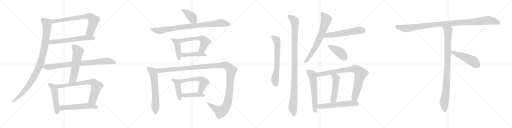
t = 0.00 s
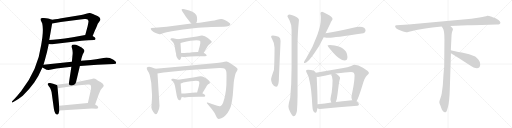
t = 4.79 s
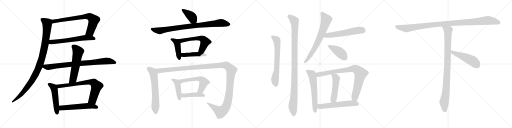
t = 9.58 s
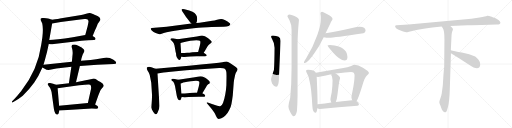
t = 14.37 s
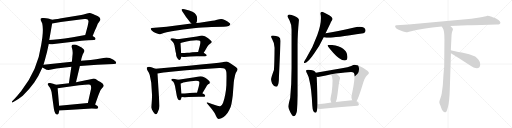
t = 19.16 s
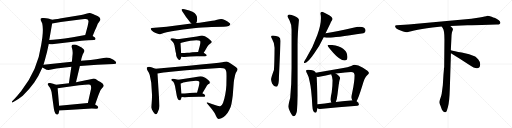
t = 23.95 s

The animated SVG that drew these frames (rendered in a browser with its animation timeline set to each time). Animation: 30 CSS @keyframes rules; one cycle of 23.95 s.

<svg version="1.1" viewBox="0 0 4096 1024" xmlns="http://www.w3.org/2000/svg">
  <g stroke="lightgray" stroke-dasharray="1,1" stroke-width="1" transform="scale(4, 4)">
    <line x1="0" y1="0" x2="256" y2="256"></line>
    <line x1="256" y1="0" x2="0" y2="256"></line>
    <line x1="128" y1="0" x2="128" y2="256"></line>
    <line x1="0" y1="128" x2="256" y2="128"></line>
    <line x1="256" y1="0" x2="512" y2="256"></line>
    <line x1="512" y1="0" x2="256" y2="256"></line>
    <line x1="384" y1="0" x2="384" y2="256"></line>
    <line x1="256" y1="128" x2="512" y2="128"></line>
    <line x1="512" y1="0" x2="768" y2="256"></line>
    <line x1="768" y1="0" x2="512" y2="256"></line>
    <line x1="640" y1="0" x2="640" y2="256"></line>
    <line x1="512" y1="128" x2="768" y2="128"></line>
    <line x1="768" y1="0" x2="1024" y2="256"></line>
    <line x1="1024" y1="0" x2="768" y2="256"></line>
    <line x1="896" y1="0" x2="896" y2="256"></line>
    <line x1="768" y1="128" x2="1024" y2="128"></line>
  </g>
<g transform="scale(1, -1) translate(0, -850)">
   <style type="text/css">
    @keyframes keyframes0 {
      from {
       stroke: black;
       stroke-dashoffset: 735;
       stroke-width: 128;
       }
       71% {
       animation-timing-function: step-end;
       stroke: black;
       stroke-dashoffset: 0;
       stroke-width: 128;
       }
       to {
       stroke: black;
       stroke-width: 1024;
       }
       }
       #make-me-a-hanzi-animation-0 {
         animation: keyframes0 0.848145s both;
         animation-delay: 0.000000s;
         animation-timing-function: linear;
       }
    @keyframes keyframes1 {
      from {
       stroke: black;
       stroke-dashoffset: 616;
       stroke-width: 128;
       }
       67% {
       animation-timing-function: step-end;
       stroke: black;
       stroke-dashoffset: 0;
       stroke-width: 128;
       }
       to {
       stroke: black;
       stroke-width: 1024;
       }
       }
       #make-me-a-hanzi-animation-1 {
         animation: keyframes1 0.751302s both;
         animation-delay: 0.848145s;
         animation-timing-function: linear;
       }
    @keyframes keyframes2 {
      from {
       stroke: black;
       stroke-dashoffset: 1022;
       stroke-width: 128;
       }
       77% {
       animation-timing-function: step-end;
       stroke: black;
       stroke-dashoffset: 0;
       stroke-width: 128;
       }
       to {
       stroke: black;
       stroke-width: 1024;
       }
       }
       #make-me-a-hanzi-animation-2 {
         animation: keyframes2 1.081706s both;
         animation-delay: 1.599447s;
         animation-timing-function: linear;
       }
    @keyframes keyframes3 {
      from {
       stroke: black;
       stroke-dashoffset: 836;
       stroke-width: 128;
       }
       73% {
       animation-timing-function: step-end;
       stroke: black;
       stroke-dashoffset: 0;
       stroke-width: 128;
       }
       to {
       stroke: black;
       stroke-width: 1024;
       }
       }
       #make-me-a-hanzi-animation-3 {
         animation: keyframes3 0.930339s both;
         animation-delay: 2.681153s;
         animation-timing-function: linear;
       }
    @keyframes keyframes4 {
      from {
       stroke: black;
       stroke-dashoffset: 573;
       stroke-width: 128;
       }
       65% {
       animation-timing-function: step-end;
       stroke: black;
       stroke-dashoffset: 0;
       stroke-width: 128;
       }
       to {
       stroke: black;
       stroke-width: 1024;
       }
       }
       #make-me-a-hanzi-animation-4 {
         animation: keyframes4 0.716309s both;
         animation-delay: 3.611492s;
         animation-timing-function: linear;
       }
    @keyframes keyframes5 {
      from {
       stroke: black;
       stroke-dashoffset: 505;
       stroke-width: 128;
       }
       62% {
       animation-timing-function: step-end;
       stroke: black;
       stroke-dashoffset: 0;
       stroke-width: 128;
       }
       to {
       stroke: black;
       stroke-width: 1024;
       }
       }
       #make-me-a-hanzi-animation-5 {
         animation: keyframes5 0.660970s both;
         animation-delay: 4.327801s;
         animation-timing-function: linear;
       }
    @keyframes keyframes6 {
      from {
       stroke: black;
       stroke-dashoffset: 737;
       stroke-width: 128;
       }
       71% {
       animation-timing-function: step-end;
       stroke: black;
       stroke-dashoffset: 0;
       stroke-width: 128;
       }
       to {
       stroke: black;
       stroke-width: 1024;
       }
       }
       #make-me-a-hanzi-animation-6 {
         animation: keyframes6 0.849772s both;
         animation-delay: 4.988771s;
         animation-timing-function: linear;
       }
    @keyframes keyframes7 {
      from {
       stroke: black;
       stroke-dashoffset: 556;
       stroke-width: 128;
       }
       64% {
       animation-timing-function: step-end;
       stroke: black;
       stroke-dashoffset: 0;
       stroke-width: 128;
       }
       to {
       stroke: black;
       stroke-width: 1024;
       }
       }
       #make-me-a-hanzi-animation-7 {
         animation: keyframes7 0.702474s both;
         animation-delay: 5.838543s;
         animation-timing-function: linear;
       }
    @keyframes keyframes8 {
      from {
       stroke: black;
       stroke-dashoffset: 398;
       stroke-width: 128;
       }
       56% {
       animation-timing-function: step-end;
       stroke: black;
       stroke-dashoffset: 0;
       stroke-width: 128;
       }
       to {
       stroke: black;
       stroke-width: 1024;
       }
       }
       #make-me-a-hanzi-animation-8 {
         animation: keyframes8 0.573893s both;
         animation-delay: 6.541017s;
         animation-timing-function: linear;
       }
    @keyframes keyframes9 {
      from {
       stroke: black;
       stroke-dashoffset: 879;
       stroke-width: 128;
       }
       74% {
       animation-timing-function: step-end;
       stroke: black;
       stroke-dashoffset: 0;
       stroke-width: 128;
       }
       to {
       stroke: black;
       stroke-width: 1024;
       }
       }
       #make-me-a-hanzi-animation-9 {
         animation: keyframes9 0.965332s both;
         animation-delay: 7.114910s;
         animation-timing-function: linear;
       }
    @keyframes keyframes10 {
      from {
       stroke: black;
       stroke-dashoffset: 437;
       stroke-width: 128;
       }
       59% {
       animation-timing-function: step-end;
       stroke: black;
       stroke-dashoffset: 0;
       stroke-width: 128;
       }
       to {
       stroke: black;
       stroke-width: 1024;
       }
       }
       #make-me-a-hanzi-animation-10 {
         animation: keyframes10 0.605632s both;
         animation-delay: 8.080242s;
         animation-timing-function: linear;
       }
    @keyframes keyframes11 {
      from {
       stroke: black;
       stroke-dashoffset: 576;
       stroke-width: 128;
       }
       65% {
       animation-timing-function: step-end;
       stroke: black;
       stroke-dashoffset: 0;
       stroke-width: 128;
       }
       to {
       stroke: black;
       stroke-width: 1024;
       }
       }
       #make-me-a-hanzi-animation-11 {
         animation: keyframes11 0.718750s both;
         animation-delay: 8.685874s;
         animation-timing-function: linear;
       }
    @keyframes keyframes12 {
      from {
       stroke: black;
       stroke-dashoffset: 448;
       stroke-width: 128;
       }
       59% {
       animation-timing-function: step-end;
       stroke: black;
       stroke-dashoffset: 0;
       stroke-width: 128;
       }
       to {
       stroke: black;
       stroke-width: 1024;
       }
       }
       #make-me-a-hanzi-animation-12 {
         animation: keyframes12 0.614583s both;
         animation-delay: 9.404624s;
         animation-timing-function: linear;
       }
    @keyframes keyframes13 {
      from {
       stroke: black;
       stroke-dashoffset: 633;
       stroke-width: 128;
       }
       67% {
       animation-timing-function: step-end;
       stroke: black;
       stroke-dashoffset: 0;
       stroke-width: 128;
       }
       to {
       stroke: black;
       stroke-width: 1024;
       }
       }
       #make-me-a-hanzi-animation-13 {
         animation: keyframes13 0.765137s both;
         animation-delay: 10.019207s;
         animation-timing-function: linear;
       }
    @keyframes keyframes14 {
      from {
       stroke: black;
       stroke-dashoffset: 1358;
       stroke-width: 128;
       }
       82% {
       animation-timing-function: step-end;
       stroke: black;
       stroke-dashoffset: 0;
       stroke-width: 128;
       }
       to {
       stroke: black;
       stroke-width: 1024;
       }
       }
       #make-me-a-hanzi-animation-14 {
         animation: keyframes14 1.355143s both;
         animation-delay: 10.784344s;
         animation-timing-function: linear;
       }
    @keyframes keyframes15 {
      from {
       stroke: black;
       stroke-dashoffset: 433;
       stroke-width: 128;
       }
       58% {
       animation-timing-function: step-end;
       stroke: black;
       stroke-dashoffset: 0;
       stroke-width: 128;
       }
       to {
       stroke: black;
       stroke-width: 1024;
       }
       }
       #make-me-a-hanzi-animation-15 {
         animation: keyframes15 0.602376s both;
         animation-delay: 12.139487s;
         animation-timing-function: linear;
       }
    @keyframes keyframes16 {
      from {
       stroke: black;
       stroke-dashoffset: 563;
       stroke-width: 128;
       }
       65% {
       animation-timing-function: step-end;
       stroke: black;
       stroke-dashoffset: 0;
       stroke-width: 128;
       }
       to {
       stroke: black;
       stroke-width: 1024;
       }
       }
       #make-me-a-hanzi-animation-16 {
         animation: keyframes16 0.708171s both;
         animation-delay: 12.741863s;
         animation-timing-function: linear;
       }
    @keyframes keyframes17 {
      from {
       stroke: black;
       stroke-dashoffset: 438;
       stroke-width: 128;
       }
       59% {
       animation-timing-function: step-end;
       stroke: black;
       stroke-dashoffset: 0;
       stroke-width: 128;
       }
       to {
       stroke: black;
       stroke-width: 1024;
       }
       }
       #make-me-a-hanzi-animation-17 {
         animation: keyframes17 0.606445s both;
         animation-delay: 13.450034s;
         animation-timing-function: linear;
       }
    @keyframes keyframes18 {
      from {
       stroke: black;
       stroke-dashoffset: 660;
       stroke-width: 128;
       }
       68% {
       animation-timing-function: step-end;
       stroke: black;
       stroke-dashoffset: 0;
       stroke-width: 128;
       }
       to {
       stroke: black;
       stroke-width: 1024;
       }
       }
       #make-me-a-hanzi-animation-18 {
         animation: keyframes18 0.787109s both;
         animation-delay: 14.056479s;
         animation-timing-function: linear;
       }
    @keyframes keyframes19 {
      from {
       stroke: black;
       stroke-dashoffset: 1067;
       stroke-width: 128;
       }
       78% {
       animation-timing-function: step-end;
       stroke: black;
       stroke-dashoffset: 0;
       stroke-width: 128;
       }
       to {
       stroke: black;
       stroke-width: 1024;
       }
       }
       #make-me-a-hanzi-animation-19 {
         animation: keyframes19 1.118327s both;
         animation-delay: 14.843588s;
         animation-timing-function: linear;
       }
    @keyframes keyframes20 {
      from {
       stroke: black;
       stroke-dashoffset: 703;
       stroke-width: 128;
       }
       70% {
       animation-timing-function: step-end;
       stroke: black;
       stroke-dashoffset: 0;
       stroke-width: 128;
       }
       to {
       stroke: black;
       stroke-width: 1024;
       }
       }
       #make-me-a-hanzi-animation-20 {
         animation: keyframes20 0.822103s both;
         animation-delay: 15.961915s;
         animation-timing-function: linear;
       }
    @keyframes keyframes21 {
      from {
       stroke: black;
       stroke-dashoffset: 566;
       stroke-width: 128;
       }
       65% {
       animation-timing-function: step-end;
       stroke: black;
       stroke-dashoffset: 0;
       stroke-width: 128;
       }
       to {
       stroke: black;
       stroke-width: 1024;
       }
       }
       #make-me-a-hanzi-animation-21 {
         animation: keyframes21 0.710612s both;
         animation-delay: 16.784018s;
         animation-timing-function: linear;
       }
    @keyframes keyframes22 {
      from {
       stroke: black;
       stroke-dashoffset: 425;
       stroke-width: 128;
       }
       58% {
       animation-timing-function: step-end;
       stroke: black;
       stroke-dashoffset: 0;
       stroke-width: 128;
       }
       to {
       stroke: black;
       stroke-width: 1024;
       }
       }
       #make-me-a-hanzi-animation-22 {
         animation: keyframes22 0.595866s both;
         animation-delay: 17.494630s;
         animation-timing-function: linear;
       }
    @keyframes keyframes23 {
      from {
       stroke: black;
       stroke-dashoffset: 601;
       stroke-width: 128;
       }
       66% {
       animation-timing-function: step-end;
       stroke: black;
       stroke-dashoffset: 0;
       stroke-width: 128;
       }
       to {
       stroke: black;
       stroke-width: 1024;
       }
       }
       #make-me-a-hanzi-animation-23 {
         animation: keyframes23 0.739095s both;
         animation-delay: 18.090496s;
         animation-timing-function: linear;
       }
    @keyframes keyframes24 {
      from {
       stroke: black;
       stroke-dashoffset: 850;
       stroke-width: 128;
       }
       73% {
       animation-timing-function: step-end;
       stroke: black;
       stroke-dashoffset: 0;
       stroke-width: 128;
       }
       to {
       stroke: black;
       stroke-width: 1024;
       }
       }
       #make-me-a-hanzi-animation-24 {
         animation: keyframes24 0.941732s both;
         animation-delay: 18.829591s;
         animation-timing-function: linear;
       }
    @keyframes keyframes25 {
      from {
       stroke: black;
       stroke-dashoffset: 491;
       stroke-width: 128;
       }
       62% {
       animation-timing-function: step-end;
       stroke: black;
       stroke-dashoffset: 0;
       stroke-width: 128;
       }
       to {
       stroke: black;
       stroke-width: 1024;
       }
       }
       #make-me-a-hanzi-animation-25 {
         animation: keyframes25 0.649577s both;
         animation-delay: 19.771323s;
         animation-timing-function: linear;
       }
    @keyframes keyframes26 {
      from {
       stroke: black;
       stroke-dashoffset: 572;
       stroke-width: 128;
       }
       65% {
       animation-timing-function: step-end;
       stroke: black;
       stroke-dashoffset: 0;
       stroke-width: 128;
       }
       to {
       stroke: black;
       stroke-width: 1024;
       }
       }
       #make-me-a-hanzi-animation-26 {
         animation: keyframes26 0.715495s both;
         animation-delay: 20.420900s;
         animation-timing-function: linear;
       }
    @keyframes keyframes27 {
      from {
       stroke: black;
       stroke-dashoffset: 1084;
       stroke-width: 128;
       }
       78% {
       animation-timing-function: step-end;
       stroke: black;
       stroke-dashoffset: 0;
       stroke-width: 128;
       }
       to {
       stroke: black;
       stroke-width: 1024;
       }
       }
       #make-me-a-hanzi-animation-27 {
         animation: keyframes27 1.132161s both;
         animation-delay: 21.136395s;
         animation-timing-function: linear;
       }
    @keyframes keyframes28 {
      from {
       stroke: black;
       stroke-dashoffset: 954;
       stroke-width: 128;
       }
       76% {
       animation-timing-function: step-end;
       stroke: black;
       stroke-dashoffset: 0;
       stroke-width: 128;
       }
       to {
       stroke: black;
       stroke-width: 1024;
       }
       }
       #make-me-a-hanzi-animation-28 {
         animation: keyframes28 1.026367s both;
         animation-delay: 22.268556s;
         animation-timing-function: linear;
       }
    @keyframes keyframes29 {
      from {
       stroke: black;
       stroke-dashoffset: 497;
       stroke-width: 128;
       }
       62% {
       animation-timing-function: step-end;
       stroke: black;
       stroke-dashoffset: 0;
       stroke-width: 128;
       }
       to {
       stroke: black;
       stroke-width: 1024;
       }
       }
       #make-me-a-hanzi-animation-29 {
         animation: keyframes29 0.654460s both;
         animation-delay: 23.294923s;
         animation-timing-function: linear;
       }
</style>
<path d="M 741.0 562.5 L 761.0 610.5 Q 778.0 647.5 781.0 658.5 L 795.0 678.5 Q 816.0 699.5 784.0 720.5 Q 753.0 733.5 753.0 734.5 Q 729.0 743.5 720.0 745.5 Q 711.0 747.5 689.0 739.5 Q 667.0 731.5 650.0 729.5 L 479.0 701.5 Q 473.0 699.5 416.0 691.5 C 386.0 687.5 387.0 657.5 417.0 662.5 L 486.0 673.5 L 641.0 694.5 Q 665.0 700.5 685.0 698.5 Q 706.0 699.5 708.0 682.5 Q 709.0 674.5 701.0 640.5 L 682.0 570.5 C 674.0 541.5 729.0 534.5 741.0 562.5 Z" fill="lightgray"></path> 
<path d="M 390.0 498.5 L 405.0 496.5 Q 413.0 494.5 431.0 497.5 L 619.0 520.5 Q 692.0 528.5 705.0 528.5 L 753.0 529.5 Q 762.0 529.5 764.0 537.5 Q 766.0 545.5 757.0 552.5 L 741.0 562.5 C 718.0 577.5 712.0 575.5 682.0 570.5 L 583.0 552.5 Q 443.0 531.5 394.0 529.5 C 364.0 527.5 360.0 502.5 390.0 498.5 Z" fill="lightgray"></path> 
<path d="M 370.0 704.5 L 345.0 706.5 Q 332.0 706.5 327.0 702.5 Q 324.0 698.5 327.0 686.5 L 338.0 662.5 Q 351.0 605.5 329.0 488.5 Q 303.0 294.5 170.0 121.5 Q 135.0 77.5 113.0 56.5 L 101.0 43.5 Q 95.0 39.5 96.0 33.5 Q 97.0 26.5 103.0 32.5 L 127.0 46.5 Q 150.0 59.5 182.0 84.5 Q 232.0 130.5 274.0 189.5 Q 309.0 240.5 339.0 310.5 L 348.0 332.5 L 359.0 370.5 Q 377.0 431.5 390.0 498.5 L 394.0 529.5 L 417.0 662.5 C 422.0 689.5 422.0 689.5 416.0 691.5 L 393.0 699.5 Q 387.0 701.5 370.0 704.5 Z" fill="lightgray"></path> 
<path d="M 339.0 310.5 L 361.0 298.5 Q 369.0 292.5 389.0 290.5 L 451.0 302.5 L 571.0 316.5 L 639.0 322.5 L 779.0 332.5 L 911.0 338.5 Q 927.0 338.5 928.0 341.5 Q 929.0 344.5 929.0 350.5 Q 929.0 356.5 904.0 373.5 Q 879.0 389.5 852.0 389.5 L 828.0 385.5 Q 810.0 380.5 769.0 376.5 L 725.0 370.5 L 648.0 363.5 L 575.0 355.5 L 348.0 332.5 C 318.0 329.5 313.0 324.5 339.0 310.5 Z" fill="lightgray"></path> 
<path d="M 571.0 316.5 L 551.0 184.5 C 547.0 154.5 601.0 163.5 608.0 192.5 L 639.0 322.5 L 648.0 363.5 L 651.0 380.5 L 657.0 400.5 Q 661.0 414.5 668.0 426.5 Q 675.0 437.5 675.0 442.5 Q 676.0 446.5 671.0 454.5 Q 663.0 463.5 653.0 470.5 L 626.0 484.5 Q 596.0 500.5 579.0 491.5 Q 569.0 483.5 576.0 463.5 Q 583.0 443.5 581.0 417.5 L 575.0 355.5 L 571.0 316.5 Z" fill="lightgray"></path> 
<path d="M 448.0 172.5 L 425.0 180.5 L 399.0 186.5 Q 388.0 186.5 384.0 182.5 Q 380.0 178.5 381.0 175.5 Q 382.0 172.5 389.0 162.5 Q 405.0 146.5 409.0 125.5 Q 413.0 115.5 416.0 88.5 L 431.0 -19.5 Q 439.0 -71.5 461.0 -65.5 Q 469.0 -64.5 472.0 -45.5 L 475.0 -34.5 L 473.0 4.5 L 461.0 144.5 C 459.0 168.5 459.0 168.5 448.0 172.5 Z" fill="lightgray"></path> 
<path d="M 551.0 184.5 L 448.0 172.5 C 418.0 169.5 431.0 140.5 461.0 144.5 L 633.0 167.5 Q 714.0 177.5 721.0 172.5 Q 728.0 166.5 728.0 157.5 Q 731.0 146.5 725.0 124.5 L 703.0 26.5 C 696.0 -2.5 751.0 -13.5 761.0 14.5 L 788.0 89.5 L 803.0 126.5 Q 803.0 131.5 816.0 144.5 Q 830.0 157.5 830.0 166.5 Q 828.0 179.5 804.0 193.5 Q 781.0 206.5 771.0 214.5 Q 762.0 221.5 747.0 221.5 L 735.0 218.5 Q 703.0 210.5 685.0 207.5 L 608.0 192.5 L 551.0 184.5 Z" fill="lightgray"></path> 
<path d="M 475.0 -34.5 L 735.0 -17.5 L 770.0 -19.5 Q 783.0 -18.5 785.0 -11.5 Q 787.0 -4.5 780.0 2.5 L 761.0 14.5 C 737.0 29.5 733.0 29.5 703.0 26.5 L 473.0 4.5 C 443.0 1.5 445.0 -36.5 475.0 -34.5 Z" fill="lightgray"></path> 
<path d="M 1570.0 666.5 L 1575.0 677.5 L 1577.0 691.5 Q 1582.0 735.5 1540.0 756.5 L 1514.0 766.5 L 1476.0 776.5 Q 1459.0 779.5 1454.0 775.5 Q 1450.0 771.5 1459.0 757.5 L 1482.0 724.5 Q 1485.0 718.5 1501.0 697.5 Q 1517.0 676.5 1521.0 672.5 L 1531.0 661.5 C 1551.0 639.5 1558.0 639.5 1570.0 666.5 Z" fill="lightgray"></path> 
<path d="M 1660.0 632.5 L 1692.0 634.5 L 1789.0 635.5 Q 1815.0 636.5 1830.0 642.5 Q 1854.0 655.5 1833.0 668.5 Q 1823.0 677.5 1802.0 687.5 Q 1781.0 697.5 1769.0 697.5 Q 1757.0 697.5 1736.0 691.5 Q 1715.0 684.5 1698.0 683.5 L 1597.0 668.5 L 1570.0 666.5 L 1531.0 661.5 L 1333.0 636.5 L 1214.0 626.5 Q 1208.0 625.5 1206.0 622.5 Q 1205.0 619.5 1209.0 611.5 Q 1213.0 602.5 1229.0 594.5 Q 1245.0 586.5 1245.0 585.5 L 1263.0 579.5 Q 1276.0 575.5 1282.0 575.5 L 1310.0 586.5 L 1333.0 592.5 L 1374.0 600.5 Q 1468.0 615.5 1549.0 624.5 Q 1631.0 632.5 1660.0 632.5 Z" fill="lightgray"></path> 
<path d="M 1413.0 396.5 L 1413.0 394.5 L 1422.0 380.5 Q 1429.0 373.5 1430.0 371.5 Q 1435.0 369.5 1436.0 370.5 Q 1441.0 370.5 1443.0 375.5 Q 1446.0 379.5 1451.0 396.5 L 1449.0 425.5 L 1444.0 505.5 C 1442.0 530.5 1442.0 530.5 1422.0 535.5 L 1384.0 544.5 Q 1381.0 545.5 1373.0 543.5 Q 1366.0 541.5 1364.0 536.5 Q 1363.0 531.5 1368.0 528.5 Q 1373.0 525.5 1374.0 523.5 Q 1392.0 507.5 1396.0 485.5 L 1405.0 433.5 L 1408.0 424.5 Q 1409.0 418.5 1409.0 411.5 Q 1409.0 403.5 1413.0 396.5 Z" fill="lightgray"></path> 
<path d="M 1630.0 427.5 L 1661.0 479.5 Q 1667.0 490.5 1681.0 500.5 Q 1696.0 509.5 1694.0 515.5 Q 1692.0 521.5 1665.0 543.5 Q 1638.0 565.5 1617.0 565.5 Q 1609.0 566.5 1585.0 560.5 L 1575.0 557.5 L 1422.0 535.5 C 1392.0 531.5 1416.0 496.5 1444.0 505.5 L 1459.0 510.5 Q 1531.0 527.5 1571.0 527.5 L 1590.0 525.5 Q 1600.0 524.5 1602.0 519.5 Q 1605.0 507.5 1598.0 481.5 L 1585.0 433.5 C 1577.0 404.5 1615.0 401.5 1630.0 427.5 Z" fill="lightgray"></path> 
<path d="M 1451.0 396.5 L 1468.0 394.5 Q 1486.0 393.5 1523.0 397.5 Q 1561.0 401.5 1600.0 399.5 L 1625.0 399.5 Q 1642.0 399.5 1650.0 401.5 Q 1659.0 408.5 1647.0 415.5 L 1630.0 427.5 C 1619.0 434.5 1615.0 434.5 1585.0 433.5 L 1539.0 431.5 Q 1513.0 427.5 1498.0 427.5 Q 1490.0 426.5 1475.0 426.5 L 1449.0 425.5 C 1419.0 424.5 1421.0 400.5 1451.0 396.5 Z" fill="lightgray"></path> 
<path d="M 1244.0 299.5 L 1211.0 311.5 Q 1189.0 320.5 1175.0 309.5 Q 1171.0 297.5 1181.0 283.5 Q 1192.0 268.5 1194.0 259.5 Q 1198.0 251.5 1201.0 233.5 L 1210.0 188.5 L 1216.0 93.5 Q 1217.0 88.5 1215.0 50.5 L 1211.0 -8.5 Q 1211.0 -22.5 1225.0 -43.5 Q 1240.0 -64.5 1246.0 -64.5 Q 1253.0 -65.5 1260.0 -52.5 Q 1276.0 -20.5 1276.0 1.5 L 1260.0 261.5 C 1258.0 291.5 1258.0 294.5 1244.0 299.5 Z" fill="lightgray"></path> 
<path d="M 1738.0 3.5 L 1702.0 15.5 Q 1691.0 20.5 1690.0 19.5 L 1667.0 28.5 Q 1661.0 31.5 1656.0 29.5 Q 1652.0 26.5 1657.0 21.5 L 1694.0 -22.5 L 1714.0 -50.5 Q 1719.0 -57.5 1728.0 -77.5 Q 1738.0 -97.5 1744.0 -100.5 Q 1751.0 -103.5 1771.0 -95.5 Q 1791.0 -87.5 1805.0 -72.5 Q 1820.0 -57.5 1834.0 -29.5 Q 1849.0 -1.5 1852.0 19.5 Q 1856.0 40.5 1862.0 86.5 L 1870.0 190.5 Q 1870.0 195.5 1871.0 198.5 L 1873.0 212.5 Q 1880.0 252.5 1886.0 265.5 L 1898.0 286.5 Q 1898.0 289.5 1901.0 295.5 Q 1901.0 308.5 1860.0 332.5 Q 1820.0 356.5 1814.0 357.5 Q 1808.0 358.5 1796.0 355.5 Q 1784.0 352.5 1751.0 347.5 L 1694.0 341.5 Q 1611.0 334.5 1512.0 323.5 L 1244.0 299.5 C 1214.0 296.5 1230.0 256.5 1260.0 261.5 L 1308.0 269.5 Q 1358.0 276.5 1367.0 276.5 L 1489.0 288.5 L 1753.0 305.5 Q 1791.0 306.5 1798.0 299.5 Q 1806.0 292.5 1809.0 281.5 Q 1813.0 270.5 1812.0 226.5 L 1811.0 167.5 Q 1809.0 130.5 1802.0 93.5 Q 1786.0 8.5 1765.0 1.5 Q 1755.0 -2.5 1738.0 3.5 Z" fill="lightgray"></path> 
<path d="M 1446.0 54.5 L 1454.0 73.5 C 1455.0 75.5 1453.0 71.5 1451.0 101.5 L 1445.0 181.5 C 1443.0 208.5 1443.0 208.5 1425.0 212.5 L 1389.0 220.5 Q 1387.0 221.5 1380.0 220.5 Q 1373.0 218.5 1371.0 214.5 Q 1369.0 209.5 1373.0 205.5 L 1384.0 197.5 Q 1387.0 195.5 1393.0 183.5 L 1400.0 162.5 L 1414.0 83.5 Q 1422.0 47.5 1437.0 47.5 Q 1442.0 47.5 1446.0 54.5 Z" fill="lightgray"></path> 
<path d="M 1619.0 104.5 L 1650.0 156.5 Q 1654.0 166.5 1665.0 175.5 Q 1676.0 181.5 1678.0 183.5 Q 1680.0 190.5 1678.0 195.5 Q 1677.0 199.5 1663.0 211.5 Q 1623.0 249.5 1590.0 238.5 L 1558.0 231.5 L 1425.0 212.5 C 1395.0 208.5 1417.0 171.5 1445.0 181.5 L 1459.0 186.5 Q 1463.0 190.5 1526.0 199.5 Q 1589.0 208.5 1594.0 195.5 Q 1597.0 186.5 1590.0 157.5 L 1577.0 109.5 C 1569.0 80.5 1604.0 78.5 1619.0 104.5 Z" fill="lightgray"></path> 
<path d="M 1454.0 73.5 L 1468.0 71.5 Q 1479.0 69.5 1510.0 73.5 Q 1541.0 76.5 1592.0 76.5 L 1616.0 76.5 Q 1634.0 76.5 1640.0 78.5 L 1642.0 84.5 Q 1642.0 87.5 1636.0 93.5 L 1619.0 104.5 L 1577.0 109.5 L 1564.0 110.5 L 1563.0 109.5 L 1538.0 108.5 L 1479.0 102.5 Q 1459.0 103.5 1451.0 101.5 C 1421.0 96.5 1424.0 77.5 1454.0 73.5 Z" fill="lightgray"></path> 
<path d="M 2183.5 567.0 Q 2168.5 567.0 2168.5 556.0 Q 2168.5 553.0 2177.5 536.0 Q 2196.5 505.0 2196.5 468.0 Q 2195.5 338.0 2191.5 291.0 Q 2168.5 229.0 2168.5 216.0 Q 2168.5 205.0 2176.5 183.0 Q 2192.5 156.0 2208.5 156.0 Q 2218.5 156.0 2223.5 171.0 Q 2231.5 189.0 2231.5 235.0 L 2244.5 523.0 Q 2244.5 547.0 2228.5 556.0 Q 2210.5 566.0 2183.5 567.0 Z" fill="lightgray"></path> 
<path d="M 2315.5 735.0 Q 2299.5 734.0 2299.5 720.0 Q 2299.5 716.0 2316.5 686.0 Q 2332.5 654.0 2332.5 615.0 L 2332.5 305.0 Q 2332.5 180.0 2321.5 66.0 Q 2307.5 17.0 2307.5 -4.0 Q 2307.5 -21.0 2322.5 -47.0 Q 2339.5 -80.0 2347.5 -80.0 Q 2367.5 -80.0 2375.5 -37.0 Q 2379.5 14.0 2380.5 86.0 L 2380.5 495.0 Q 2380.5 577.0 2391.5 691.0 Q 2391.5 707.0 2355.5 723.0 Q 2330.5 735.0 2315.5 735.0 Z" fill="lightgray"></path> 
<path d="M 2576.5 756.0 Q 2563.5 756.0 2563.5 743.0 Q 2567.5 725.0 2567.5 707.0 Q 2567.5 649.0 2538.5 571.0 Q 2501.5 467.0 2449.5 384.0 Q 2431.5 357.0 2431.5 351.0 Q 2431.5 347.0 2439.5 347.0 Q 2462.5 347.0 2514.5 424.0 Q 2554.5 479.0 2589.5 553.0 L 2604.5 585.0 Q 2636.5 650.0 2647.5 675.0 Q 2660.5 694.0 2660.5 699.0 Q 2660.5 713.0 2618.5 736.0 Q 2584.5 756.0 2576.5 756.0 Z" fill="lightgray"></path> 
<path d="M 2589.5 553.0 Q 2611.5 548.0 2632.5 548.0 Q 2668.5 548.0 2907.5 584.0 Q 2924.5 590.0 2924.5 607.0 Q 2924.5 634.0 2876.5 636.0 Q 2854.5 636.0 2825.5 629.0 Q 2697.5 599.0 2604.5 585.0 C 2574.5 580.0 2560.5 559.0 2589.5 553.0 Z" fill="lightgray"></path> 
<path d="M 2639.5 491.0 Q 2620.5 491.0 2620.5 487.0 Q 2620.5 482.0 2665.5 428.0 Q 2719.5 367.0 2756.5 367.0 Q 2779.5 367.0 2779.5 395.0 Q 2779.5 416.0 2768.5 436.0 Q 2750.5 466.0 2710.5 479.0 Q 2678.5 490.0 2639.5 491.0 Z" fill="lightgray"></path> 
<path d="M 2464.5 292.0 Q 2448.5 292.0 2448.5 284.0 Q 2448.5 277.0 2456.5 262.0 Q 2470.5 239.0 2477.5 197.0 Q 2491.5 142.0 2498.5 4.0 Q 2501.5 -51.0 2523.5 -52.0 Q 2534.5 -52.0 2538.5 -15.0 L 2540.5 16.0 Q 2540.5 87.0 2533.5 236.0 L 2526.5 269.0 Q 2522.5 282.0 2505.5 287.0 Q 2490.5 292.0 2464.5 292.0 Z" fill="lightgray"></path> 
<path d="M 2852.5 40.0 Q 2868.5 67.0 2899.5 168.0 Q 2918.5 234.0 2935.5 246.0 Q 2951.5 260.0 2951.5 267.0 Q 2951.5 281.0 2903.5 309.0 Q 2864.5 332.0 2836.5 332.0 Q 2828.5 332.0 2809.5 323.0 Q 2779.5 310.0 2746.5 306.0 L 2526.5 269.0 C 2496.5 264.0 2503.5 236.0 2533.5 236.0 Q 2539.5 235.0 2544.5 235.0 Q 2554.5 235.0 2649.5 256.0 L 2685.5 262.0 Q 2772.5 275.0 2808.5 275.0 Q 2836.5 275.0 2836.5 248.0 Q 2836.5 199.0 2819.5 118.0 Q 2811.5 80.0 2811.5 72.0 Q 2811.5 63.0 2817.5 48.0 C 2825.5 19.0 2839.5 13.0 2852.5 40.0 Z" fill="lightgray"></path> 
<path d="M 2649.5 256.0 Q 2660.5 229.0 2660.5 208.0 Q 2660.5 160.0 2653.5 111.0 Q 2643.5 63.0 2643.5 55.0 Q 2645.5 40.0 2650.5 30.0 C 2661.5 2.0 2675.5 6.0 2686.5 34.0 Q 2695.5 54.0 2700.5 98.0 Q 2711.5 194.0 2716.5 211.0 Q 2720.5 219.0 2720.5 227.0 Q 2720.5 241.0 2685.5 262.0 C 2660.5 278.0 2638.5 284.0 2649.5 256.0 Z" fill="lightgray"></path> 
<path d="M 2538.5 -15.0 Q 2546.5 -21.0 2559.5 -21.0 Q 2706.5 -8.0 2859.5 4.0 Q 2871.5 9.0 2871.5 15.0 Q 2871.5 28.0 2852.5 40.0 L 2817.5 48.0 L 2815.5 48.0 Q 2806.5 48.0 2686.5 34.0 L 2650.5 30.0 Q 2602.5 23.0 2540.5 16.0 C 2510.5 13.0 2511.5 -2.0 2538.5 -15.0 Z" fill="lightgray"></path> 
<path d="M 3853.5 651.0 L 3972.5 655.0 Q 3986.5 654.0 3994.5 657.0 Q 4013.5 668.0 3990.5 689.0 Q 3975.5 702.0 3960.5 707.0 Q 3945.5 712.0 3933.5 717.0 Q 3906.5 725.0 3897.5 724.0 Q 3886.5 718.0 3836.5 711.0 L 3770.5 701.0 L 3268.5 655.0 L 3171.5 648.0 Q 3154.5 646.0 3164.5 631.0 Q 3167.5 624.0 3184.5 615.0 L 3199.5 608.0 Q 3206.5 605.0 3225.5 599.0 Q 3245.5 592.0 3252.5 593.0 Q 3260.5 593.0 3313.5 607.0 Q 3367.5 621.0 3459.5 631.0 L 3533.5 639.0 L 3602.5 642.0 L 3738.5 649.0 Q 3753.5 649.0 3853.5 651.0 Z" fill="lightgray"></path> 
<path d="M 3533.5 639.0 L 3542.5 624.0 Q 3555.5 608.0 3555.5 534.0 L 3553.5 315.0 Q 3552.5 310.0 3547.5 251.0 L 3542.5 169.0 L 3533.5 100.0 Q 3530.5 83.0 3522.5 62.0 Q 3514.5 40.0 3514.5 32.0 Q 3515.5 23.0 3520.5 13.0 Q 3525.5 3.0 3527.5 -6.0 L 3532.5 -20.0 Q 3534.5 -26.0 3541.5 -36.0 Q 3548.5 -47.0 3557.5 -47.0 Q 3558.5 -49.0 3563.5 -47.0 Q 3568.5 -47.0 3574.5 -35.0 L 3583.5 -5.0 Q 3595.5 36.0 3598.5 140.0 L 3607.5 425.0 L 3606.5 449.0 L 3612.5 571.0 Q 3614.5 591.0 3618.5 601.0 Q 3622.5 611.0 3623.5 615.0 Q 3624.5 619.0 3617.5 628.0 L 3602.5 642.0 C 3580.5 663.0 3517.5 665.0 3533.5 639.0 Z" fill="lightgray"></path> 
<path d="M 3607.5 425.0 L 3678.5 381.0 L 3752.5 332.0 Q 3812.5 290.0 3833.5 310.0 Q 3842.5 318.0 3841.5 337.0 Q 3841.5 355.0 3826.5 374.0 Q 3811.5 393.0 3801.5 399.0 Q 3758.5 417.0 3694.5 430.0 Q 3631.5 442.0 3606.5 449.0 C 3577.5 457.0 3581.5 441.0 3607.5 425.0 Z" fill="lightgray"></path> 
      <clipPath id="make-me-a-hanzi-clip-0">
      <path d="M 741.0 562.5 L 761.0 610.5 Q 778.0 647.5 781.0 658.5 L 795.0 678.5 Q 816.0 699.5 784.0 720.5 Q 753.0 733.5 753.0 734.5 Q 729.0 743.5 720.0 745.5 Q 711.0 747.5 689.0 739.5 Q 667.0 731.5 650.0 729.5 L 479.0 701.5 Q 473.0 699.5 416.0 691.5 C 386.0 687.5 387.0 657.5 417.0 662.5 L 486.0 673.5 L 641.0 694.5 Q 665.0 700.5 685.0 698.5 Q 706.0 699.5 708.0 682.5 Q 709.0 674.5 701.0 640.5 L 682.0 570.5 C 674.0 541.5 729.0 534.5 741.0 562.5 Z" fill="lightgray"></path>
      </clipPath>
      <path clip-path="url(#make-me-a-hanzi-clip-0)" d="M 423.0 669.5 L 435.0 680.5 L 717.0 718.5 L 750.0 687.5 L 721.0 596.5 L 690.0 575.5 " fill="none" id="make-me-a-hanzi-animation-0" stroke-dasharray="607 1214" stroke-linecap="round"></path>

      <clipPath id="make-me-a-hanzi-clip-1">
      <path d="M 390.0 498.5 L 405.0 496.5 Q 413.0 494.5 431.0 497.5 L 619.0 520.5 Q 692.0 528.5 705.0 528.5 L 753.0 529.5 Q 762.0 529.5 764.0 537.5 Q 766.0 545.5 757.0 552.5 L 741.0 562.5 C 718.0 577.5 712.0 575.5 682.0 570.5 L 583.0 552.5 Q 443.0 531.5 394.0 529.5 C 364.0 527.5 360.0 502.5 390.0 498.5 Z" fill="lightgray"></path>
      </clipPath>
      <path clip-path="url(#make-me-a-hanzi-clip-1)" d="M 399.0 505.5 L 410.0 513.5 L 687.0 549.5 L 753.0 540.5 " fill="none" id="make-me-a-hanzi-animation-1" stroke-dasharray="488 976" stroke-linecap="round"></path>

      <clipPath id="make-me-a-hanzi-clip-2">
      <path d="M 370.0 704.5 L 345.0 706.5 Q 332.0 706.5 327.0 702.5 Q 324.0 698.5 327.0 686.5 L 338.0 662.5 Q 351.0 605.5 329.0 488.5 Q 303.0 294.5 170.0 121.5 Q 135.0 77.5 113.0 56.5 L 101.0 43.5 Q 95.0 39.5 96.0 33.5 Q 97.0 26.5 103.0 32.5 L 127.0 46.5 Q 150.0 59.5 182.0 84.5 Q 232.0 130.5 274.0 189.5 Q 309.0 240.5 339.0 310.5 L 348.0 332.5 L 359.0 370.5 Q 377.0 431.5 390.0 498.5 L 394.0 529.5 L 417.0 662.5 C 422.0 689.5 422.0 689.5 416.0 691.5 L 393.0 699.5 Q 387.0 701.5 370.0 704.5 Z" fill="lightgray"></path>
      </clipPath>
      <path clip-path="url(#make-me-a-hanzi-clip-2)" d="M 333.0 697.5 L 371.0 670.5 L 378.0 661.5 L 378.0 646.5 L 358.0 482.5 L 324.0 346.5 L 292.0 270.5 L 242.0 183.5 L 176.0 101.5 L 100.0 37.5 " fill="none" id="make-me-a-hanzi-animation-2" stroke-dasharray="894 1788" stroke-linecap="round"></path>

      <clipPath id="make-me-a-hanzi-clip-3">
      <path d="M 339.0 310.5 L 361.0 298.5 Q 369.0 292.5 389.0 290.5 L 451.0 302.5 L 571.0 316.5 L 639.0 322.5 L 779.0 332.5 L 911.0 338.5 Q 927.0 338.5 928.0 341.5 Q 929.0 344.5 929.0 350.5 Q 929.0 356.5 904.0 373.5 Q 879.0 389.5 852.0 389.5 L 828.0 385.5 Q 810.0 380.5 769.0 376.5 L 725.0 370.5 L 648.0 363.5 L 575.0 355.5 L 348.0 332.5 C 318.0 329.5 313.0 324.5 339.0 310.5 Z" fill="lightgray"></path>
      </clipPath>
      <path clip-path="url(#make-me-a-hanzi-clip-3)" d="M 348.0 313.5 L 393.0 313.5 L 539.0 333.5 L 850.0 362.5 L 901.0 355.5 L 923.0 346.5 " fill="none" id="make-me-a-hanzi-animation-3" stroke-dasharray="708 1416" stroke-linecap="round"></path>

      <clipPath id="make-me-a-hanzi-clip-4">
      <path d="M 571.0 316.5 L 551.0 184.5 C 547.0 154.5 601.0 163.5 608.0 192.5 L 639.0 322.5 L 648.0 363.5 L 651.0 380.5 L 657.0 400.5 Q 661.0 414.5 668.0 426.5 Q 675.0 437.5 675.0 442.5 Q 676.0 446.5 671.0 454.5 Q 663.0 463.5 653.0 470.5 L 626.0 484.5 Q 596.0 500.5 579.0 491.5 Q 569.0 483.5 576.0 463.5 Q 583.0 443.5 581.0 417.5 L 575.0 355.5 L 571.0 316.5 Z" fill="lightgray"></path>
      </clipPath>
      <path clip-path="url(#make-me-a-hanzi-clip-4)" d="M 589.0 479.5 L 625.0 436.5 L 586.0 220.5 L 557.0 191.5 " fill="none" id="make-me-a-hanzi-animation-4" stroke-dasharray="445 890" stroke-linecap="round"></path>

      <clipPath id="make-me-a-hanzi-clip-5">
      <path d="M 448.0 172.5 L 425.0 180.5 L 399.0 186.5 Q 388.0 186.5 384.0 182.5 Q 380.0 178.5 381.0 175.5 Q 382.0 172.5 389.0 162.5 Q 405.0 146.5 409.0 125.5 Q 413.0 115.5 416.0 88.5 L 431.0 -19.5 Q 439.0 -71.5 461.0 -65.5 Q 469.0 -64.5 472.0 -45.5 L 475.0 -34.5 L 473.0 4.5 L 461.0 144.5 C 459.0 168.5 459.0 168.5 448.0 172.5 Z" fill="lightgray"></path>
      </clipPath>
      <path clip-path="url(#make-me-a-hanzi-clip-5)" d="M 394.0 174.5 L 429.0 150.5 L 435.0 134.5 L 457.0 -53.5 " fill="none" id="make-me-a-hanzi-animation-5" stroke-dasharray="377 754" stroke-linecap="round"></path>

      <clipPath id="make-me-a-hanzi-clip-6">
      <path d="M 551.0 184.5 L 448.0 172.5 C 418.0 169.5 431.0 140.5 461.0 144.5 L 633.0 167.5 Q 714.0 177.5 721.0 172.5 Q 728.0 166.5 728.0 157.5 Q 731.0 146.5 725.0 124.5 L 703.0 26.5 C 696.0 -2.5 751.0 -13.5 761.0 14.5 L 788.0 89.5 L 803.0 126.5 Q 803.0 131.5 816.0 144.5 Q 830.0 157.5 830.0 166.5 Q 828.0 179.5 804.0 193.5 Q 781.0 206.5 771.0 214.5 Q 762.0 221.5 747.0 221.5 L 735.0 218.5 Q 703.0 210.5 685.0 207.5 L 608.0 192.5 L 551.0 184.5 Z" fill="lightgray"></path>
      </clipPath>
      <path clip-path="url(#make-me-a-hanzi-clip-6)" d="M 456.0 167.5 L 472.0 161.5 L 718.0 194.5 L 751.0 187.5 L 771.0 158.5 L 766.0 134.5 L 741.0 50.5 L 712.0 31.5 " fill="none" id="make-me-a-hanzi-animation-6" stroke-dasharray="609 1218" stroke-linecap="round"></path>

      <clipPath id="make-me-a-hanzi-clip-7">
      <path d="M 475.0 -34.5 L 735.0 -17.5 L 770.0 -19.5 Q 783.0 -18.5 785.0 -11.5 Q 787.0 -4.5 780.0 2.5 L 761.0 14.5 C 737.0 29.5 733.0 29.5 703.0 26.5 L 473.0 4.5 C 443.0 1.5 445.0 -36.5 475.0 -34.5 Z" fill="lightgray"></path>
      </clipPath>
      <path clip-path="url(#make-me-a-hanzi-clip-7)" d="M 482.0 -27.5 L 497.0 -13.5 L 706.0 3.5 L 775.0 -7.5 " fill="none" id="make-me-a-hanzi-animation-7" stroke-dasharray="428 856" stroke-linecap="round"></path>

      <clipPath id="make-me-a-hanzi-clip-8">
      <path d="M 1570.0 666.5 L 1575.0 677.5 L 1577.0 691.5 Q 1582.0 735.5 1540.0 756.5 L 1514.0 766.5 L 1476.0 776.5 Q 1459.0 779.5 1454.0 775.5 Q 1450.0 771.5 1459.0 757.5 L 1482.0 724.5 Q 1485.0 718.5 1501.0 697.5 Q 1517.0 676.5 1521.0 672.5 L 1531.0 661.5 C 1551.0 639.5 1558.0 639.5 1570.0 666.5 Z" fill="lightgray"></path>
      </clipPath>
      <path clip-path="url(#make-me-a-hanzi-clip-8)" d="M 1459.0 771.5 L 1529.0 721.5 L 1562.0 676.5 " fill="none" id="make-me-a-hanzi-animation-8" stroke-dasharray="270 540" stroke-linecap="round"></path>

      <clipPath id="make-me-a-hanzi-clip-9">
      <path d="M 1660.0 632.5 L 1692.0 634.5 L 1789.0 635.5 Q 1815.0 636.5 1830.0 642.5 Q 1854.0 655.5 1833.0 668.5 Q 1823.0 677.5 1802.0 687.5 Q 1781.0 697.5 1769.0 697.5 Q 1757.0 697.5 1736.0 691.5 Q 1715.0 684.5 1698.0 683.5 L 1597.0 668.5 L 1570.0 666.5 L 1531.0 661.5 L 1333.0 636.5 L 1214.0 626.5 Q 1208.0 625.5 1206.0 622.5 Q 1205.0 619.5 1209.0 611.5 Q 1213.0 602.5 1229.0 594.5 Q 1245.0 586.5 1245.0 585.5 L 1263.0 579.5 Q 1276.0 575.5 1282.0 575.5 L 1310.0 586.5 L 1333.0 592.5 L 1374.0 600.5 Q 1468.0 615.5 1549.0 624.5 Q 1631.0 632.5 1660.0 632.5 Z" fill="lightgray"></path>
      </clipPath>
      <path clip-path="url(#make-me-a-hanzi-clip-9)" d="M 1213.0 618.5 L 1276.0 604.5 L 1495.0 638.5 L 1760.0 666.5 L 1830.0 655.5 " fill="none" id="make-me-a-hanzi-animation-9" stroke-dasharray="751 1502" stroke-linecap="round"></path>

      <clipPath id="make-me-a-hanzi-clip-10">
      <path d="M 1413.0 396.5 L 1413.0 394.5 L 1422.0 380.5 Q 1429.0 373.5 1430.0 371.5 Q 1435.0 369.5 1436.0 370.5 Q 1441.0 370.5 1443.0 375.5 Q 1446.0 379.5 1451.0 396.5 L 1449.0 425.5 L 1444.0 505.5 C 1442.0 530.5 1442.0 530.5 1422.0 535.5 L 1384.0 544.5 Q 1381.0 545.5 1373.0 543.5 Q 1366.0 541.5 1364.0 536.5 Q 1363.0 531.5 1368.0 528.5 Q 1373.0 525.5 1374.0 523.5 Q 1392.0 507.5 1396.0 485.5 L 1405.0 433.5 L 1408.0 424.5 Q 1409.0 418.5 1409.0 411.5 Q 1409.0 403.5 1413.0 396.5 Z" fill="lightgray"></path>
      </clipPath>
      <path clip-path="url(#make-me-a-hanzi-clip-10)" d="M 1372.0 535.5 L 1409.0 515.5 L 1419.0 496.5 L 1435.0 380.5 " fill="none" id="make-me-a-hanzi-animation-10" stroke-dasharray="309 618" stroke-linecap="round"></path>

      <clipPath id="make-me-a-hanzi-clip-11">
      <path d="M 1630.0 427.5 L 1661.0 479.5 Q 1667.0 490.5 1681.0 500.5 Q 1696.0 509.5 1694.0 515.5 Q 1692.0 521.5 1665.0 543.5 Q 1638.0 565.5 1617.0 565.5 Q 1609.0 566.5 1585.0 560.5 L 1575.0 557.5 L 1422.0 535.5 C 1392.0 531.5 1416.0 496.5 1444.0 505.5 L 1459.0 510.5 Q 1531.0 527.5 1571.0 527.5 L 1590.0 525.5 Q 1600.0 524.5 1602.0 519.5 Q 1605.0 507.5 1598.0 481.5 L 1585.0 433.5 C 1577.0 404.5 1615.0 401.5 1630.0 427.5 Z" fill="lightgray"></path>
      </clipPath>
      <path clip-path="url(#make-me-a-hanzi-clip-11)" d="M 1430.0 533.5 L 1450.0 524.5 L 1596.0 544.5 L 1625.0 536.5 L 1639.0 518.5 L 1638.0 505.5 L 1617.0 454.5 L 1593.0 437.5 " fill="none" id="make-me-a-hanzi-animation-11" stroke-dasharray="448 896" stroke-linecap="round"></path>

      <clipPath id="make-me-a-hanzi-clip-12">
      <path d="M 1451.0 396.5 L 1468.0 394.5 Q 1486.0 393.5 1523.0 397.5 Q 1561.0 401.5 1600.0 399.5 L 1625.0 399.5 Q 1642.0 399.5 1650.0 401.5 Q 1659.0 408.5 1647.0 415.5 L 1630.0 427.5 C 1619.0 434.5 1615.0 434.5 1585.0 433.5 L 1539.0 431.5 Q 1513.0 427.5 1498.0 427.5 Q 1490.0 426.5 1475.0 426.5 L 1449.0 425.5 C 1419.0 424.5 1421.0 400.5 1451.0 396.5 Z" fill="lightgray"></path>
      </clipPath>
      <path clip-path="url(#make-me-a-hanzi-clip-12)" d="M 1456.0 418.5 L 1466.0 410.5 L 1590.0 416.5 L 1644.0 407.5 " fill="none" id="make-me-a-hanzi-animation-12" stroke-dasharray="320 640" stroke-linecap="round"></path>

      <clipPath id="make-me-a-hanzi-clip-13">
      <path d="M 1244.0 299.5 L 1211.0 311.5 Q 1189.0 320.5 1175.0 309.5 Q 1171.0 297.5 1181.0 283.5 Q 1192.0 268.5 1194.0 259.5 Q 1198.0 251.5 1201.0 233.5 L 1210.0 188.5 L 1216.0 93.5 Q 1217.0 88.5 1215.0 50.5 L 1211.0 -8.5 Q 1211.0 -22.5 1225.0 -43.5 Q 1240.0 -64.5 1246.0 -64.5 Q 1253.0 -65.5 1260.0 -52.5 Q 1276.0 -20.5 1276.0 1.5 L 1260.0 261.5 C 1258.0 291.5 1258.0 294.5 1244.0 299.5 Z" fill="lightgray"></path>
      </clipPath>
      <path clip-path="url(#make-me-a-hanzi-clip-13)" d="M 1185.0 302.5 L 1221.0 275.5 L 1230.0 251.5 L 1240.0 160.5 L 1246.0 -54.5 " fill="none" id="make-me-a-hanzi-animation-13" stroke-dasharray="505 1010" stroke-linecap="round"></path>

      <clipPath id="make-me-a-hanzi-clip-14">
      <path d="M 1738.0 3.5 L 1702.0 15.5 Q 1691.0 20.5 1690.0 19.5 L 1667.0 28.5 Q 1661.0 31.5 1656.0 29.5 Q 1652.0 26.5 1657.0 21.5 L 1694.0 -22.5 L 1714.0 -50.5 Q 1719.0 -57.5 1728.0 -77.5 Q 1738.0 -97.5 1744.0 -100.5 Q 1751.0 -103.5 1771.0 -95.5 Q 1791.0 -87.5 1805.0 -72.5 Q 1820.0 -57.5 1834.0 -29.5 Q 1849.0 -1.5 1852.0 19.5 Q 1856.0 40.5 1862.0 86.5 L 1870.0 190.5 Q 1870.0 195.5 1871.0 198.5 L 1873.0 212.5 Q 1880.0 252.5 1886.0 265.5 L 1898.0 286.5 Q 1898.0 289.5 1901.0 295.5 Q 1901.0 308.5 1860.0 332.5 Q 1820.0 356.5 1814.0 357.5 Q 1808.0 358.5 1796.0 355.5 Q 1784.0 352.5 1751.0 347.5 L 1694.0 341.5 Q 1611.0 334.5 1512.0 323.5 L 1244.0 299.5 C 1214.0 296.5 1230.0 256.5 1260.0 261.5 L 1308.0 269.5 Q 1358.0 276.5 1367.0 276.5 L 1489.0 288.5 L 1753.0 305.5 Q 1791.0 306.5 1798.0 299.5 Q 1806.0 292.5 1809.0 281.5 Q 1813.0 270.5 1812.0 226.5 L 1811.0 167.5 Q 1809.0 130.5 1802.0 93.5 Q 1786.0 8.5 1765.0 1.5 Q 1755.0 -2.5 1738.0 3.5 Z" fill="lightgray"></path>
      </clipPath>
      <path clip-path="url(#make-me-a-hanzi-clip-14)" d="M 1252.0 295.5 L 1275.0 282.5 L 1717.0 324.5 L 1796.0 328.5 L 1821.0 320.5 L 1850.0 286.5 L 1831.0 81.5 L 1806.0 -7.5 L 1783.0 -35.5 L 1765.0 -45.5 L 1661.0 26.5 " fill="none" id="make-me-a-hanzi-animation-14" stroke-dasharray="1230 2460" stroke-linecap="round"></path>

      <clipPath id="make-me-a-hanzi-clip-15">
      <path d="M 1446.0 54.5 L 1454.0 73.5 C 1455.0 75.5 1453.0 71.5 1451.0 101.5 L 1445.0 181.5 C 1443.0 208.5 1443.0 208.5 1425.0 212.5 L 1389.0 220.5 Q 1387.0 221.5 1380.0 220.5 Q 1373.0 218.5 1371.0 214.5 Q 1369.0 209.5 1373.0 205.5 L 1384.0 197.5 Q 1387.0 195.5 1393.0 183.5 L 1400.0 162.5 L 1414.0 83.5 Q 1422.0 47.5 1437.0 47.5 Q 1442.0 47.5 1446.0 54.5 Z" fill="lightgray"></path>
      </clipPath>
      <path clip-path="url(#make-me-a-hanzi-clip-15)" d="M 1379.0 211.5 L 1412.0 193.5 L 1422.0 173.5 L 1436.0 57.5 " fill="none" id="make-me-a-hanzi-animation-15" stroke-dasharray="305 610" stroke-linecap="round"></path>

      <clipPath id="make-me-a-hanzi-clip-16">
      <path d="M 1619.0 104.5 L 1650.0 156.5 Q 1654.0 166.5 1665.0 175.5 Q 1676.0 181.5 1678.0 183.5 Q 1680.0 190.5 1678.0 195.5 Q 1677.0 199.5 1663.0 211.5 Q 1623.0 249.5 1590.0 238.5 L 1558.0 231.5 L 1425.0 212.5 C 1395.0 208.5 1417.0 171.5 1445.0 181.5 L 1459.0 186.5 Q 1463.0 190.5 1526.0 199.5 Q 1589.0 208.5 1594.0 195.5 Q 1597.0 186.5 1590.0 157.5 L 1577.0 109.5 C 1569.0 80.5 1604.0 78.5 1619.0 104.5 Z" fill="lightgray"></path>
      </clipPath>
      <path clip-path="url(#make-me-a-hanzi-clip-16)" d="M 1433.0 210.5 L 1455.0 201.5 L 1577.0 219.5 L 1600.0 219.5 L 1616.0 212.5 L 1631.0 192.5 L 1607.0 129.5 L 1585.0 113.5 " fill="none" id="make-me-a-hanzi-animation-16" stroke-dasharray="435 870" stroke-linecap="round"></path>

      <clipPath id="make-me-a-hanzi-clip-17">
      <path d="M 1454.0 73.5 L 1468.0 71.5 Q 1479.0 69.5 1510.0 73.5 Q 1541.0 76.5 1592.0 76.5 L 1616.0 76.5 Q 1634.0 76.5 1640.0 78.5 L 1642.0 84.5 Q 1642.0 87.5 1636.0 93.5 L 1619.0 104.5 L 1577.0 109.5 L 1564.0 110.5 L 1563.0 109.5 L 1538.0 108.5 L 1479.0 102.5 Q 1459.0 103.5 1451.0 101.5 C 1421.0 96.5 1424.0 77.5 1454.0 73.5 Z" fill="lightgray"></path>
      </clipPath>
      <path clip-path="url(#make-me-a-hanzi-clip-17)" d="M 1457.0 95.5 L 1474.0 86.5 L 1570.0 93.5 L 1610.0 91.5 L 1635.0 83.5 " fill="none" id="make-me-a-hanzi-animation-17" stroke-dasharray="310 620" stroke-linecap="round"></path>

      <clipPath id="make-me-a-hanzi-clip-18">
      <path d="M 2183.5 567.0 Q 2168.5 567.0 2168.5 556.0 Q 2168.5 553.0 2177.5 536.0 Q 2196.5 505.0 2196.5 468.0 Q 2195.5 338.0 2191.5 291.0 Q 2168.5 229.0 2168.5 216.0 Q 2168.5 205.0 2176.5 183.0 Q 2192.5 156.0 2208.5 156.0 Q 2218.5 156.0 2223.5 171.0 Q 2231.5 189.0 2231.5 235.0 L 2244.5 523.0 Q 2244.5 547.0 2228.5 556.0 Q 2210.5 566.0 2183.5 567.0 Z" fill="lightgray"></path>
      </clipPath>
      <path clip-path="url(#make-me-a-hanzi-clip-18)" d="M 2179.5 556.0 L 2210.5 534.0 L 2217.5 517.0 L 2213.5 289.0 L 2199.5 215.0 L 2207.5 171.0 " fill="none" id="make-me-a-hanzi-animation-18" stroke-dasharray="532 1064" stroke-linecap="round"></path>

      <clipPath id="make-me-a-hanzi-clip-19">
      <path d="M 2315.5 735.0 Q 2299.5 734.0 2299.5 720.0 Q 2299.5 716.0 2316.5 686.0 Q 2332.5 654.0 2332.5 615.0 L 2332.5 305.0 Q 2332.5 180.0 2321.5 66.0 Q 2307.5 17.0 2307.5 -4.0 Q 2307.5 -21.0 2322.5 -47.0 Q 2339.5 -80.0 2347.5 -80.0 Q 2367.5 -80.0 2375.5 -37.0 Q 2379.5 14.0 2380.5 86.0 L 2380.5 495.0 Q 2380.5 577.0 2391.5 691.0 Q 2391.5 707.0 2355.5 723.0 Q 2330.5 735.0 2315.5 735.0 Z" fill="lightgray"></path>
      </clipPath>
      <path clip-path="url(#make-me-a-hanzi-clip-19)" d="M 2312.5 721.0 L 2355.5 683.0 L 2359.5 651.0 L 2355.5 157.0 L 2342.5 -1.0 L 2349.5 -69.0 " fill="none" id="make-me-a-hanzi-animation-19" stroke-dasharray="939 1878" stroke-linecap="round"></path>

      <clipPath id="make-me-a-hanzi-clip-20">
      <path d="M 2576.5 756.0 Q 2563.5 756.0 2563.5 743.0 Q 2567.5 725.0 2567.5 707.0 Q 2567.5 649.0 2538.5 571.0 Q 2501.5 467.0 2449.5 384.0 Q 2431.5 357.0 2431.5 351.0 Q 2431.5 347.0 2439.5 347.0 Q 2462.5 347.0 2514.5 424.0 Q 2554.5 479.0 2589.5 553.0 L 2604.5 585.0 Q 2636.5 650.0 2647.5 675.0 Q 2660.5 694.0 2660.5 699.0 Q 2660.5 713.0 2618.5 736.0 Q 2584.5 756.0 2576.5 756.0 Z" fill="lightgray"></path>
      </clipPath>
      <path clip-path="url(#make-me-a-hanzi-clip-20)" d="M 2574.5 745.0 L 2609.5 693.0 L 2594.5 641.0 L 2523.5 476.0 L 2482.5 404.0 L 2437.5 353.0 " fill="none" id="make-me-a-hanzi-animation-20" stroke-dasharray="575 1150" stroke-linecap="round"></path>

      <clipPath id="make-me-a-hanzi-clip-21">
      <path d="M 2589.5 553.0 Q 2611.5 548.0 2632.5 548.0 Q 2668.5 548.0 2907.5 584.0 Q 2924.5 590.0 2924.5 607.0 Q 2924.5 634.0 2876.5 636.0 Q 2854.5 636.0 2825.5 629.0 Q 2697.5 599.0 2604.5 585.0 C 2574.5 580.0 2560.5 559.0 2589.5 553.0 Z" fill="lightgray"></path>
      </clipPath>
      <path clip-path="url(#make-me-a-hanzi-clip-21)" d="M 2597.5 556.0 L 2617.5 568.0 L 2850.5 605.0 L 2901.5 606.0 " fill="none" id="make-me-a-hanzi-animation-21" stroke-dasharray="438 876" stroke-linecap="round"></path>

      <clipPath id="make-me-a-hanzi-clip-22">
      <path d="M 2639.5 491.0 Q 2620.5 491.0 2620.5 487.0 Q 2620.5 482.0 2665.5 428.0 Q 2719.5 367.0 2756.5 367.0 Q 2779.5 367.0 2779.5 395.0 Q 2779.5 416.0 2768.5 436.0 Q 2750.5 466.0 2710.5 479.0 Q 2678.5 490.0 2639.5 491.0 Z" fill="lightgray"></path>
      </clipPath>
      <path clip-path="url(#make-me-a-hanzi-clip-22)" d="M 2624.5 486.0 L 2704.5 441.0 L 2737.5 414.0 L 2758.5 387.0 " fill="none" id="make-me-a-hanzi-animation-22" stroke-dasharray="297 594" stroke-linecap="round"></path>

      <clipPath id="make-me-a-hanzi-clip-23">
      <path d="M 2464.5 292.0 Q 2448.5 292.0 2448.5 284.0 Q 2448.5 277.0 2456.5 262.0 Q 2470.5 239.0 2477.5 197.0 Q 2491.5 142.0 2498.5 4.0 Q 2501.5 -51.0 2523.5 -52.0 Q 2534.5 -52.0 2538.5 -15.0 L 2540.5 16.0 Q 2540.5 87.0 2533.5 236.0 L 2526.5 269.0 Q 2522.5 282.0 2505.5 287.0 Q 2490.5 292.0 2464.5 292.0 Z" fill="lightgray"></path>
      </clipPath>
      <path clip-path="url(#make-me-a-hanzi-clip-23)" d="M 2458.5 282.0 L 2495.5 255.0 L 2504.5 224.0 L 2521.5 -42.0 " fill="none" id="make-me-a-hanzi-animation-23" stroke-dasharray="473 946" stroke-linecap="round"></path>

      <clipPath id="make-me-a-hanzi-clip-24">
      <path d="M 2852.5 40.0 Q 2868.5 67.0 2899.5 168.0 Q 2918.5 234.0 2935.5 246.0 Q 2951.5 260.0 2951.5 267.0 Q 2951.5 281.0 2903.5 309.0 Q 2864.5 332.0 2836.5 332.0 Q 2828.5 332.0 2809.5 323.0 Q 2779.5 310.0 2746.5 306.0 L 2526.5 269.0 C 2496.5 264.0 2503.5 236.0 2533.5 236.0 Q 2539.5 235.0 2544.5 235.0 Q 2554.5 235.0 2649.5 256.0 L 2685.5 262.0 Q 2772.5 275.0 2808.5 275.0 Q 2836.5 275.0 2836.5 248.0 Q 2836.5 199.0 2819.5 118.0 Q 2811.5 80.0 2811.5 72.0 Q 2811.5 63.0 2817.5 48.0 C 2825.5 19.0 2839.5 13.0 2852.5 40.0 Z" fill="lightgray"></path>
      </clipPath>
      <path clip-path="url(#make-me-a-hanzi-clip-24)" d="M 2535.5 265.0 L 2548.5 254.0 L 2559.5 255.0 L 2828.5 301.0 L 2865.5 286.0 L 2884.5 263.0 L 2838.5 70.0 L 2847.5 47.0 " fill="none" id="make-me-a-hanzi-animation-24" stroke-dasharray="722 1444" stroke-linecap="round"></path>

      <clipPath id="make-me-a-hanzi-clip-25">
      <path d="M 2649.5 256.0 Q 2660.5 229.0 2660.5 208.0 Q 2660.5 160.0 2653.5 111.0 Q 2643.5 63.0 2643.5 55.0 Q 2645.5 40.0 2650.5 30.0 C 2661.5 2.0 2675.5 6.0 2686.5 34.0 Q 2695.5 54.0 2700.5 98.0 Q 2711.5 194.0 2716.5 211.0 Q 2720.5 219.0 2720.5 227.0 Q 2720.5 241.0 2685.5 262.0 C 2660.5 278.0 2638.5 284.0 2649.5 256.0 Z" fill="lightgray"></path>
      </clipPath>
      <path clip-path="url(#make-me-a-hanzi-clip-25)" d="M 2656.5 251.0 L 2681.5 237.0 L 2689.5 223.0 L 2679.5 112.0 L 2667.5 56.0 L 2655.5 38.0 " fill="none" id="make-me-a-hanzi-animation-25" stroke-dasharray="363 726" stroke-linecap="round"></path>

      <clipPath id="make-me-a-hanzi-clip-26">
      <path d="M 2538.5 -15.0 Q 2546.5 -21.0 2559.5 -21.0 Q 2706.5 -8.0 2859.5 4.0 Q 2871.5 9.0 2871.5 15.0 Q 2871.5 28.0 2852.5 40.0 L 2817.5 48.0 L 2815.5 48.0 Q 2806.5 48.0 2686.5 34.0 L 2650.5 30.0 Q 2602.5 23.0 2540.5 16.0 C 2510.5 13.0 2511.5 -2.0 2538.5 -15.0 Z" fill="lightgray"></path>
      </clipPath>
      <path clip-path="url(#make-me-a-hanzi-clip-26)" d="M 2547.5 -8.0 L 2558.5 -1.0 L 2780.5 22.0 L 2842.5 23.0 L 2859.5 18.0 " fill="none" id="make-me-a-hanzi-animation-26" stroke-dasharray="444 888" stroke-linecap="round"></path>

      <clipPath id="make-me-a-hanzi-clip-27">
      <path d="M 3853.5 651.0 L 3972.5 655.0 Q 3986.5 654.0 3994.5 657.0 Q 4013.5 668.0 3990.5 689.0 Q 3975.5 702.0 3960.5 707.0 Q 3945.5 712.0 3933.5 717.0 Q 3906.5 725.0 3897.5 724.0 Q 3886.5 718.0 3836.5 711.0 L 3770.5 701.0 L 3268.5 655.0 L 3171.5 648.0 Q 3154.5 646.0 3164.5 631.0 Q 3167.5 624.0 3184.5 615.0 L 3199.5 608.0 Q 3206.5 605.0 3225.5 599.0 Q 3245.5 592.0 3252.5 593.0 Q 3260.5 593.0 3313.5 607.0 Q 3367.5 621.0 3459.5 631.0 L 3533.5 639.0 L 3602.5 642.0 L 3738.5 649.0 Q 3753.5 649.0 3853.5 651.0 Z" fill="lightgray"></path>
      </clipPath>
      <path clip-path="url(#make-me-a-hanzi-clip-27)" d="M 3169.5 639.0 L 3185.5 632.0 L 3259.5 624.0 L 3513.5 658.0 L 3903.5 688.0 L 3955.5 681.0 L 3989.5 669.0 " fill="none" id="make-me-a-hanzi-animation-27" stroke-dasharray="956 1912" stroke-linecap="round"></path>

      <clipPath id="make-me-a-hanzi-clip-28">
      <path d="M 3533.5 639.0 L 3542.5 624.0 Q 3555.5 608.0 3555.5 534.0 L 3553.5 315.0 Q 3552.5 310.0 3547.5 251.0 L 3542.5 169.0 L 3533.5 100.0 Q 3530.5 83.0 3522.5 62.0 Q 3514.5 40.0 3514.5 32.0 Q 3515.5 23.0 3520.5 13.0 Q 3525.5 3.0 3527.5 -6.0 L 3532.5 -20.0 Q 3534.5 -26.0 3541.5 -36.0 Q 3548.5 -47.0 3557.5 -47.0 Q 3558.5 -49.0 3563.5 -47.0 Q 3568.5 -47.0 3574.5 -35.0 L 3583.5 -5.0 Q 3595.5 36.0 3598.5 140.0 L 3607.5 425.0 L 3606.5 449.0 L 3612.5 571.0 Q 3614.5 591.0 3618.5 601.0 Q 3622.5 611.0 3623.5 615.0 Q 3624.5 619.0 3617.5 628.0 L 3602.5 642.0 C 3580.5 663.0 3517.5 665.0 3533.5 639.0 Z" fill="lightgray"></path>
      </clipPath>
      <path clip-path="url(#make-me-a-hanzi-clip-28)" d="M 3540.5 638.0 L 3584.5 604.0 L 3572.5 180.0 L 3565.5 94.0 L 3552.5 32.0 L 3560.5 -36.0 " fill="none" id="make-me-a-hanzi-animation-28" stroke-dasharray="826 1652" stroke-linecap="round"></path>

      <clipPath id="make-me-a-hanzi-clip-29">
      <path d="M 3607.5 425.0 L 3678.5 381.0 L 3752.5 332.0 Q 3812.5 290.0 3833.5 310.0 Q 3842.5 318.0 3841.5 337.0 Q 3841.5 355.0 3826.5 374.0 Q 3811.5 393.0 3801.5 399.0 Q 3758.5 417.0 3694.5 430.0 Q 3631.5 442.0 3606.5 449.0 C 3577.5 457.0 3581.5 441.0 3607.5 425.0 Z" fill="lightgray"></path>
      </clipPath>
      <path clip-path="url(#make-me-a-hanzi-clip-29)" d="M 3609.5 443.0 L 3620.5 432.0 L 3780.5 363.0 L 3817.5 327.0 " fill="none" id="make-me-a-hanzi-animation-29" stroke-dasharray="369 738" stroke-linecap="round"></path>

</g>
</svg>
